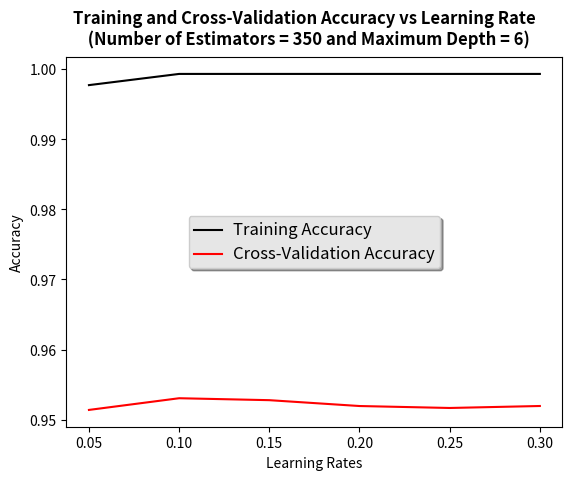

Generate this figure with matplotlib:
import matplotlib.pyplot as plt

mean_test_score = [ 0.95139036,  0.9530578 ,  0.95278079,  0.95194669,  0.95166775,
        0.95194977]

mean_train_score = [ 0.99770843,  0.9993056 ,  0.9993056 ,  0.9993056 ,  0.9993056 ,
        0.9993056 ]

learning_rates = [0.05, 0.1, 0.15, 0.2, 0.25, 0.30]


fig, ax = plt.subplots()

x = learning_rates
y = mean_train_score
ax.plot(x, y, 'k', label='Training Accuracy')
fig.suptitle('Training and Cross-Validation Accuracy vs Learning Rate \n (Number of Estimators = 350 and Maximum Depth = 6)', fontsize=12, fontweight='bold')

y = mean_test_score
ax.plot(x, y, 'r', label='Cross-Validation Accuracy')

ax.set_xlabel('Learning Rates')
ax.set_ylabel('Accuracy')

legend = ax.legend(loc='center', shadow=True)
frame = legend.get_frame()
frame.set_facecolor('0.90')

for label in legend.get_texts():
    label.set_fontsize('large')

for label in legend.get_lines():
    label.set_linewidth(1.5)  # the legend line width


plt.savefig('gradboost_learning_rates.pdf', format="pdf")